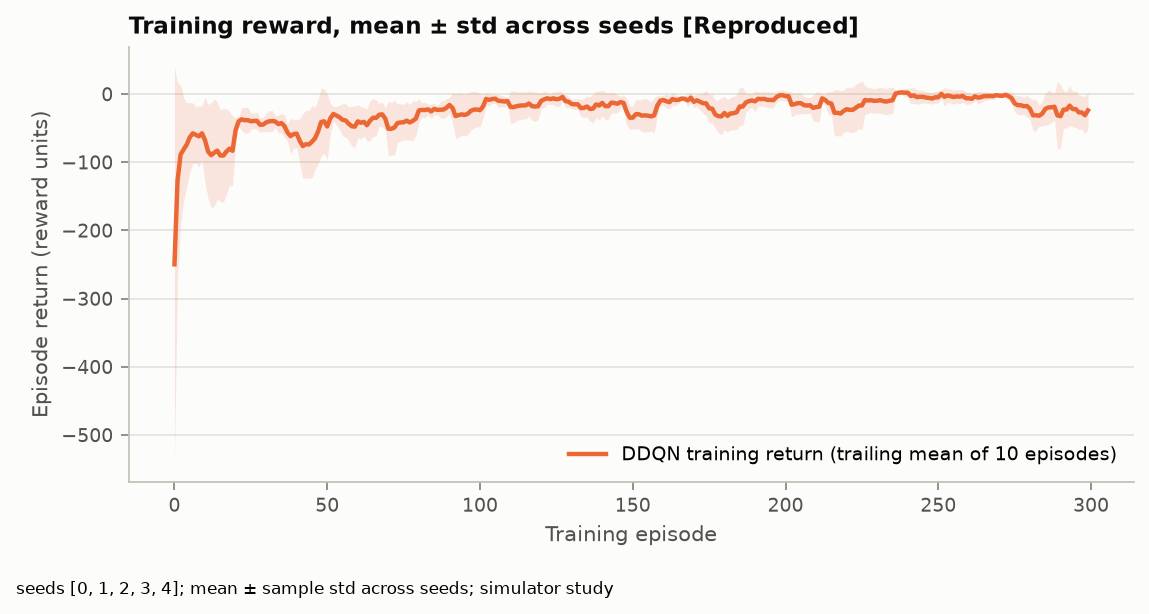

The data file committed next to this chart (first rows):
episode, return_mean, return_std, n_seeds, smooth_window
0, -249.8, 289.9, 5, 10
1, -127.4, 143.9, 5, 10
2, -88.71, 101.8, 5, 10
3, -81.29, 75.77, 5, 10
4, -74.32, 61.67, 5, 10
5, -63.56, 51, 5, 10
6, -57.67, 44.75, 5, 10
7, -59.93, 41.17, 5, 10
8, -62.09, 44.68, 5, 10
9, -57.67, 40.1, 5, 10
10, -67.69, 63.53, 5, 10
11, -84.27, 68.73, 5, 10
12, -89.73, 76.61, 5, 10
13, -86.13, 78.77, 5, 10
14, -83.09, 71.03, 5, 10
15, -90.18, 67.15, 5, 10
16, -90.24, 68.64, 5, 10
17, -84.44, 62.83, 5, 10
18, -80.18, 54.11, 5, 10
19, -83.28, 51.7, 5, 10
20, -53.05, 18.03, 5, 10
21, -40.1, 6.764, 5, 10
22, -37.18, 16.78, 5, 10
23, -38.46, 19.05, 5, 10
24, -38.34, 19.1, 5, 10
25, -39.98, 12.3, 5, 10
26, -39.52, 11.09, 5, 10
27, -39.33, 12.49, 5, 10
28, -45.12, 11.14, 5, 10
29, -44.85, 10.37, 5, 10
30, -41.71, 13.53, 5, 10
31, -40.02, 15.59, 5, 10
32, -39.62, 15.42, 5, 10
33, -40.28, 8.662, 5, 10
34, -44.08, 13.17, 5, 10
35, -42.57, 13.93, 5, 10
36, -47.14, 16.63, 5, 10
37, -56.47, 12.29, 5, 10
38, -61.79, 26.21, 5, 10
39, -58.78, 21.3, 5, 10
40, -58.09, 20.4, 5, 10
41, -68.6, 32.58, 5, 10
42, -76.41, 47.36, 5, 10
43, -73.64, 49.5, 5, 10
44, -74.04, 49.41, 5, 10
45, -69.97, 52.94, 5, 10
46, -64.92, 45.34, 5, 10
47, -55.06, 47.22, 5, 10
48, -41.07, 50.26, 5, 10
49, -40.07, 47.09, 5, 10
50, -47.63, 48.56, 5, 10
51, -35.82, 22.24, 5, 10
52, -29.34, 10.88, 5, 10
53, -31.52, 13.37, 5, 10
54, -34.03, 17.52, 5, 10
55, -37.9, 23.75, 5, 10
56, -38.69, 24.7, 5, 10
57, -43.44, 24.55, 5, 10
58, -47.19, 28.89, 5, 10
59, -47.97, 30.85, 5, 10
... 240 more rows
